Image classification data set "processed" (AminaHabiba/Wheat-Farming-Assistant on GitHub). Class labels (4): healthy, leaf rust, powdery mildew, stripe rust.

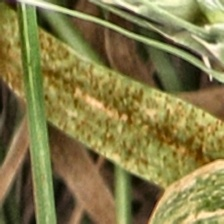
Label: leaf rust

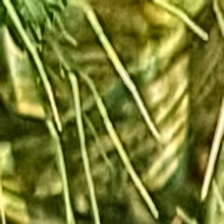
Label: stripe rust

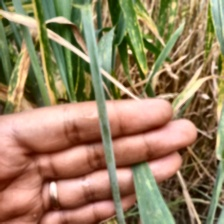
Label: healthy

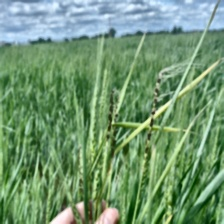
Label: powdery mildew

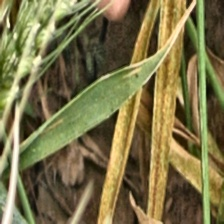
Label: leaf rust

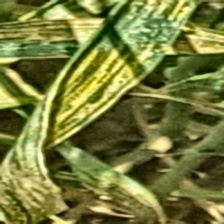
Label: stripe rust
